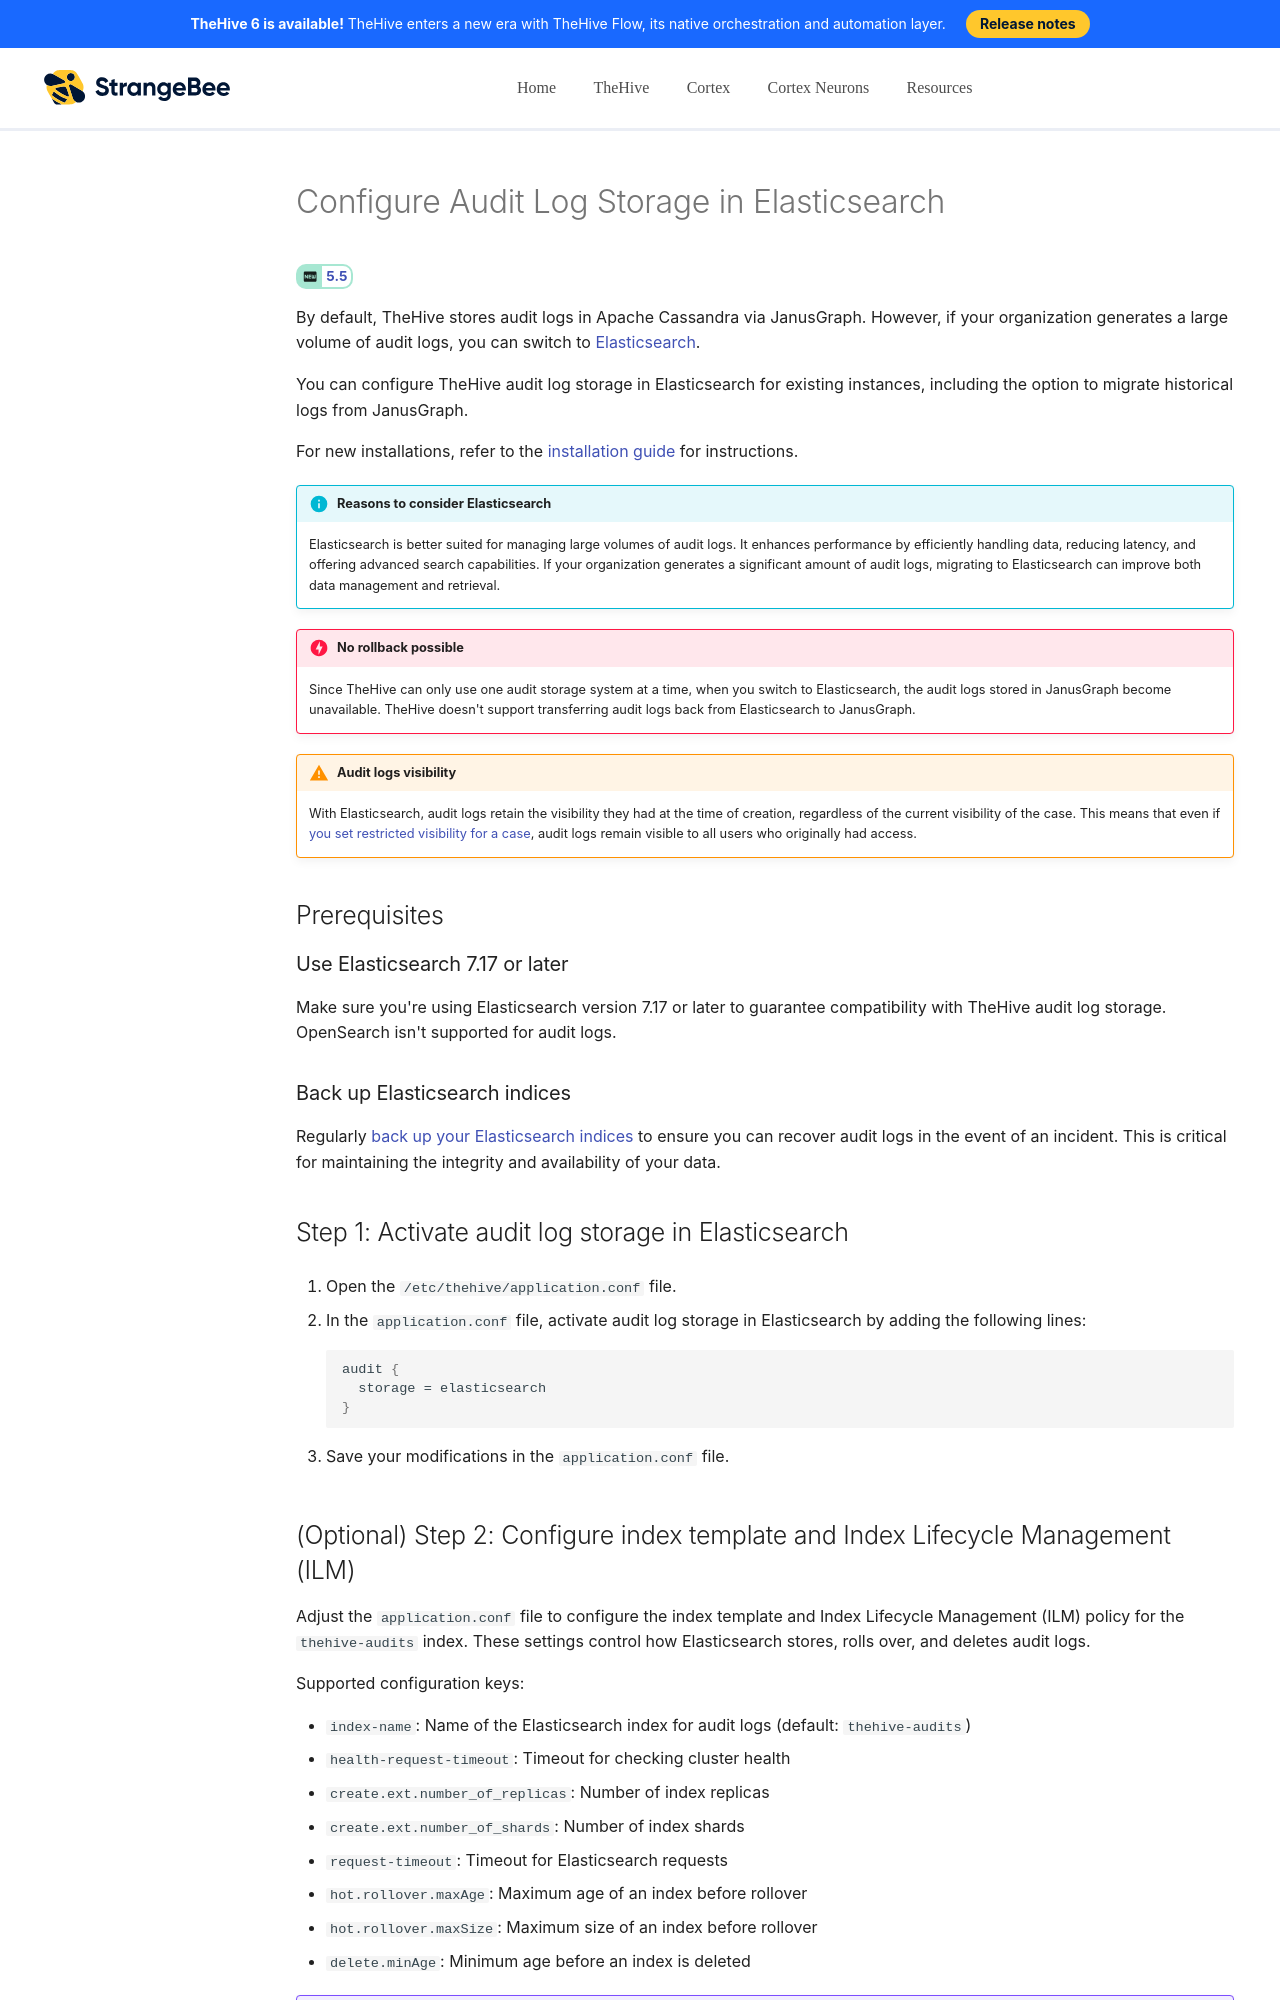

repository: StrangeBeeCorp/docs · page: thehive/operations/configure-audit-logs-storage-elasticsearch/index.html · generator: mkdocs

# Configure Audit Log Storage in Elasticsearch

<!-- md:version 5.5 -->

By default, TheHive stores audit logs in Apache Cassandra via JanusGraph. However, if your organization generates a large volume of audit logs, you can switch to [Elasticsearch](https://www.elastic.co/enterprise-search){target=_blank}.

You can configure TheHive audit log storage in Elasticsearch for existing instances, including the option to migrate historical logs from JanusGraph.

For new installations, refer to the [installation guide](../installation/installation-guide-linux-standalone-server.md) for instructions.

!!! info "Reasons to consider Elasticsearch"
    Elasticsearch is better suited for managing large volumes of audit logs. It enhances performance by efficiently handling data, reducing latency, and offering advanced search capabilities. If your organization generates a significant amount of audit logs, migrating to Elasticsearch can improve both data management and retrieval.

!!! danger "No rollback possible"
    Since TheHive can only use one audit storage system at a time, when you switch to Elasticsearch, the audit logs stored in JanusGraph become unavailable. TheHive doesn't support transferring audit logs back from Elasticsearch to JanusGraph.
